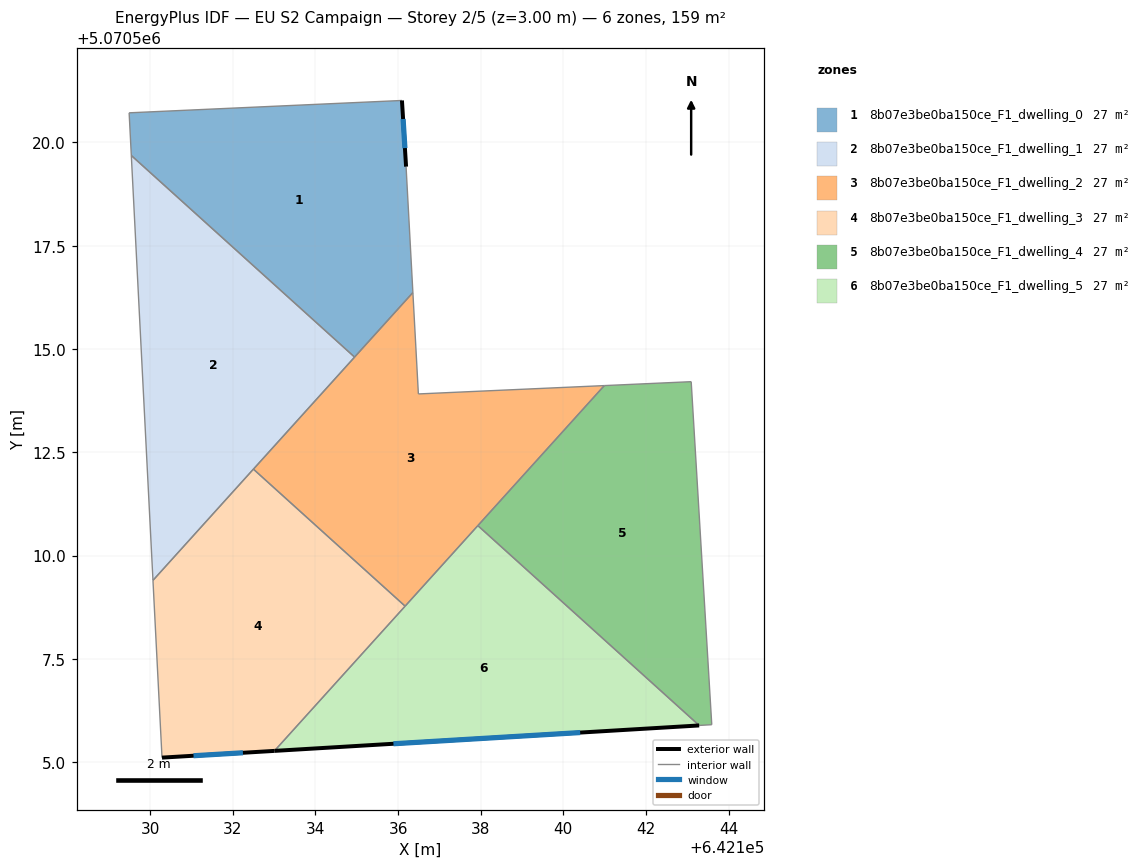
=== STOREY PLAN SPEC (per zone: floor XY polygon, exterior-wall plan segments, windows/doors) ===
zone 1: 8b07e3be0ba150ce_F1_dwelling_0  (26.5 m²)
  floor: (642134.95, 5070514.80) (642136.36, 5070516.37) (642136.19, 5070519.42) (642136.09, 5070521.02) (642129.49, 5070520.72) (642129.54, 5070519.68)
  exterior wall: (642136.09, 5070521.02) – (642136.19, 5070519.42)  [1.6 m]
    window: (642136.12, 5070520.57) – (642136.16, 5070519.86)  [0.9 m²]
  interior walls: 5
zone 2: 8b07e3be0ba150ce_F1_dwelling_1  (26.5 m²)
  floor: (642130.06, 5070509.40) (642134.95, 5070514.80) (642129.54, 5070519.68)
  interior walls: 4
zone 3: 8b07e3be0ba150ce_F1_dwelling_2  (26.5 m²)
  floor: (642136.17, 5070508.77) (642140.99, 5070514.11) (642136.49, 5070513.91) (642136.36, 5070516.37) (642132.50, 5070512.09)
  interior walls: 7
zone 4: 8b07e3be0ba150ce_F1_dwelling_3  (26.5 m²)
  floor: (642133.01, 5070505.27) (642136.17, 5070508.77) (642132.50, 5070512.09) (642130.06, 5070509.40) (642130.28, 5070505.11)
  exterior wall: (642133.01, 5070505.27) – (642130.28, 5070505.11)  [2.7 m]
    window: (642132.24, 5070505.22) – (642131.05, 5070505.15)  [1.6 m²]
  interior walls: 4
zone 5: 8b07e3be0ba150ce_F1_dwelling_4  (26.5 m²)
  floor: (642143.59, 5070505.90) (642143.10, 5070514.21) (642140.99, 5070514.11) (642137.93, 5070510.72) (642143.29, 5070505.89)
  interior walls: 5
zone 6: 8b07e3be0ba150ce_F1_dwelling_5  (26.5 m²)
  floor: (642143.29, 5070505.89) (642137.93, 5070510.72) (642133.01, 5070505.27)
  exterior wall: (642143.29, 5070505.89) – (642133.01, 5070505.27)  [10.3 m]
    window: (642140.41, 5070505.71) – (642135.89, 5070505.44)  [6.0 m²]
  interior walls: 3

=== DERIVED (storey summary) ===
Building: EU S2 Campaign
Storey: 2 of 5  (floor level z = 3.00 m)
Storey gross floor area: 159.1 m²
Zones on this storey: 6
  - 8b07e3be0ba150ce_F1_dwelling_0: floor 26.5 m²; exterior wall 1.6 m (4.8 m²); 1 window(s) 0.9 m²; WWR 19.3%
  - 8b07e3be0ba150ce_F1_dwelling_1: floor 26.5 m²
  - 8b07e3be0ba150ce_F1_dwelling_2: floor 26.5 m²
  - 8b07e3be0ba150ce_F1_dwelling_3: floor 26.5 m²; exterior wall 2.7 m (8.2 m²); 1 window(s) 1.6 m²; WWR 19.3%
  - 8b07e3be0ba150ce_F1_dwelling_4: floor 26.5 m²
  - 8b07e3be0ba150ce_F1_dwelling_5: floor 26.5 m²; exterior wall 10.3 m (30.9 m²); 1 window(s) 6.0 m²; WWR 19.3%
Zone adjacency (shared interzone walls):
  - 8b07e3be0ba150ce_F1_dwelling_0 ↔ 8b07e3be0ba150ce_F1_dwelling_1
  - 8b07e3be0ba150ce_F1_dwelling_0 ↔ 8b07e3be0ba150ce_F1_dwelling_2
  - 8b07e3be0ba150ce_F1_dwelling_1 ↔ 8b07e3be0ba150ce_F1_dwelling_2
  - 8b07e3be0ba150ce_F1_dwelling_1 ↔ 8b07e3be0ba150ce_F1_dwelling_3
  - 8b07e3be0ba150ce_F1_dwelling_2 ↔ 8b07e3be0ba150ce_F1_dwelling_3
  - 8b07e3be0ba150ce_F1_dwelling_2 ↔ 8b07e3be0ba150ce_F1_dwelling_4
  - 8b07e3be0ba150ce_F1_dwelling_2 ↔ 8b07e3be0ba150ce_F1_dwelling_5
  - 8b07e3be0ba150ce_F1_dwelling_3 ↔ 8b07e3be0ba150ce_F1_dwelling_5
  - 8b07e3be0ba150ce_F1_dwelling_4 ↔ 8b07e3be0ba150ce_F1_dwelling_5